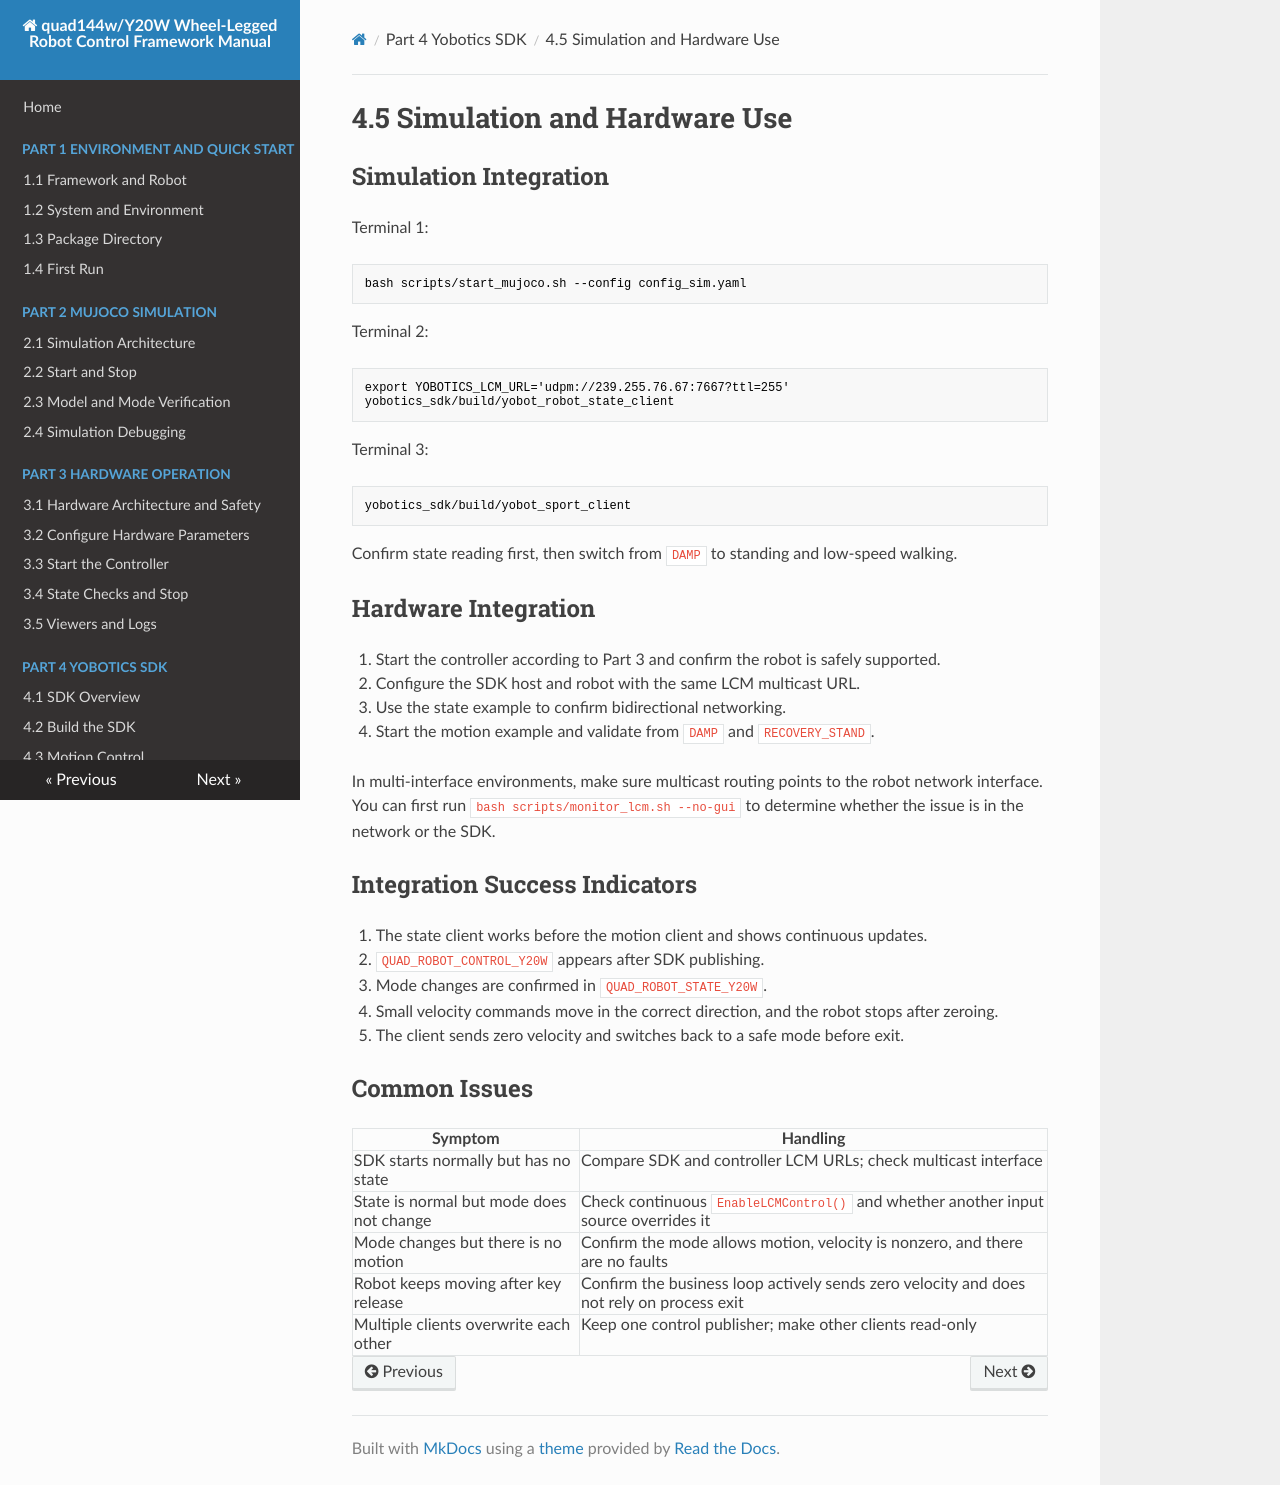

repository: YoboticsHub/yobotics_quad144w · page: part-4-sdk/5.examples.html · generator: mkdocs

# 4.5 仿真与实机使用

## 仿真联调

终端 1：

```bash
bash scripts/start_mujoco.sh --config config_sim.yaml
```

终端 2：

```bash
export YOBOTICS_LCM_URL='udpm://239.255.76.67:7667?ttl=255'
yobotics_sdk/build/yobot_robot_state_client
```

终端 3：

```bash
yobotics_sdk/build/yobot_sport_client
```

先确认状态读取正常，再从 `DAMP` 切换到站立和低速行走。

## 实机联调

1. 按第三部分启动控制器并确认机器人处于安全支撑状态。
2. SDK 主机和机器人配置同一 LCM 多播 URL。
3. 使用状态示例确认双向网络。
4. 启动运动示例，从 `DAMP` 和 `RECOVERY_STAND` 开始验证。

多网卡环境需要确保多播路由指向机器人所在网卡。可先运行 `bash scripts/monitor_lcm.sh --no-gui` 判断问题位于网络还是 SDK。

## 联调成功标志

1. 状态客户端先于运动客户端工作，并能看到持续更新。
2. SDK 发布后 `QUAD_ROBOT_CONTROL_Y20W` 出现。
3. 模式切换能在 `QUAD_ROBOT_STATE_Y20W` 中得到确认。
4. 小幅速度命令方向正确，清零后机器人停止。
5. 客户端退出前已发送零速度并切回安全模式。

## 常见问题

| 现象 | 处理 |
| --- | --- |
| SDK 启动正常但无状态 | 比较 SDK 与控制器的 LCM URL，检查多播网卡 |
| 状态正常但模式不变 | 检查是否持续 `EnableLCMControl()`，以及其他输入源是否覆盖 |
| 模式变化但不运动 | 确认处于允许运动的模式、速度非零且无故障 |
| 松键后仍运动 | 确认业务循环主动发送零速度，不依赖进程退出 |
| 多个客户端互相覆盖 | 保留一个控制发布者，其余客户端只读状态 |
